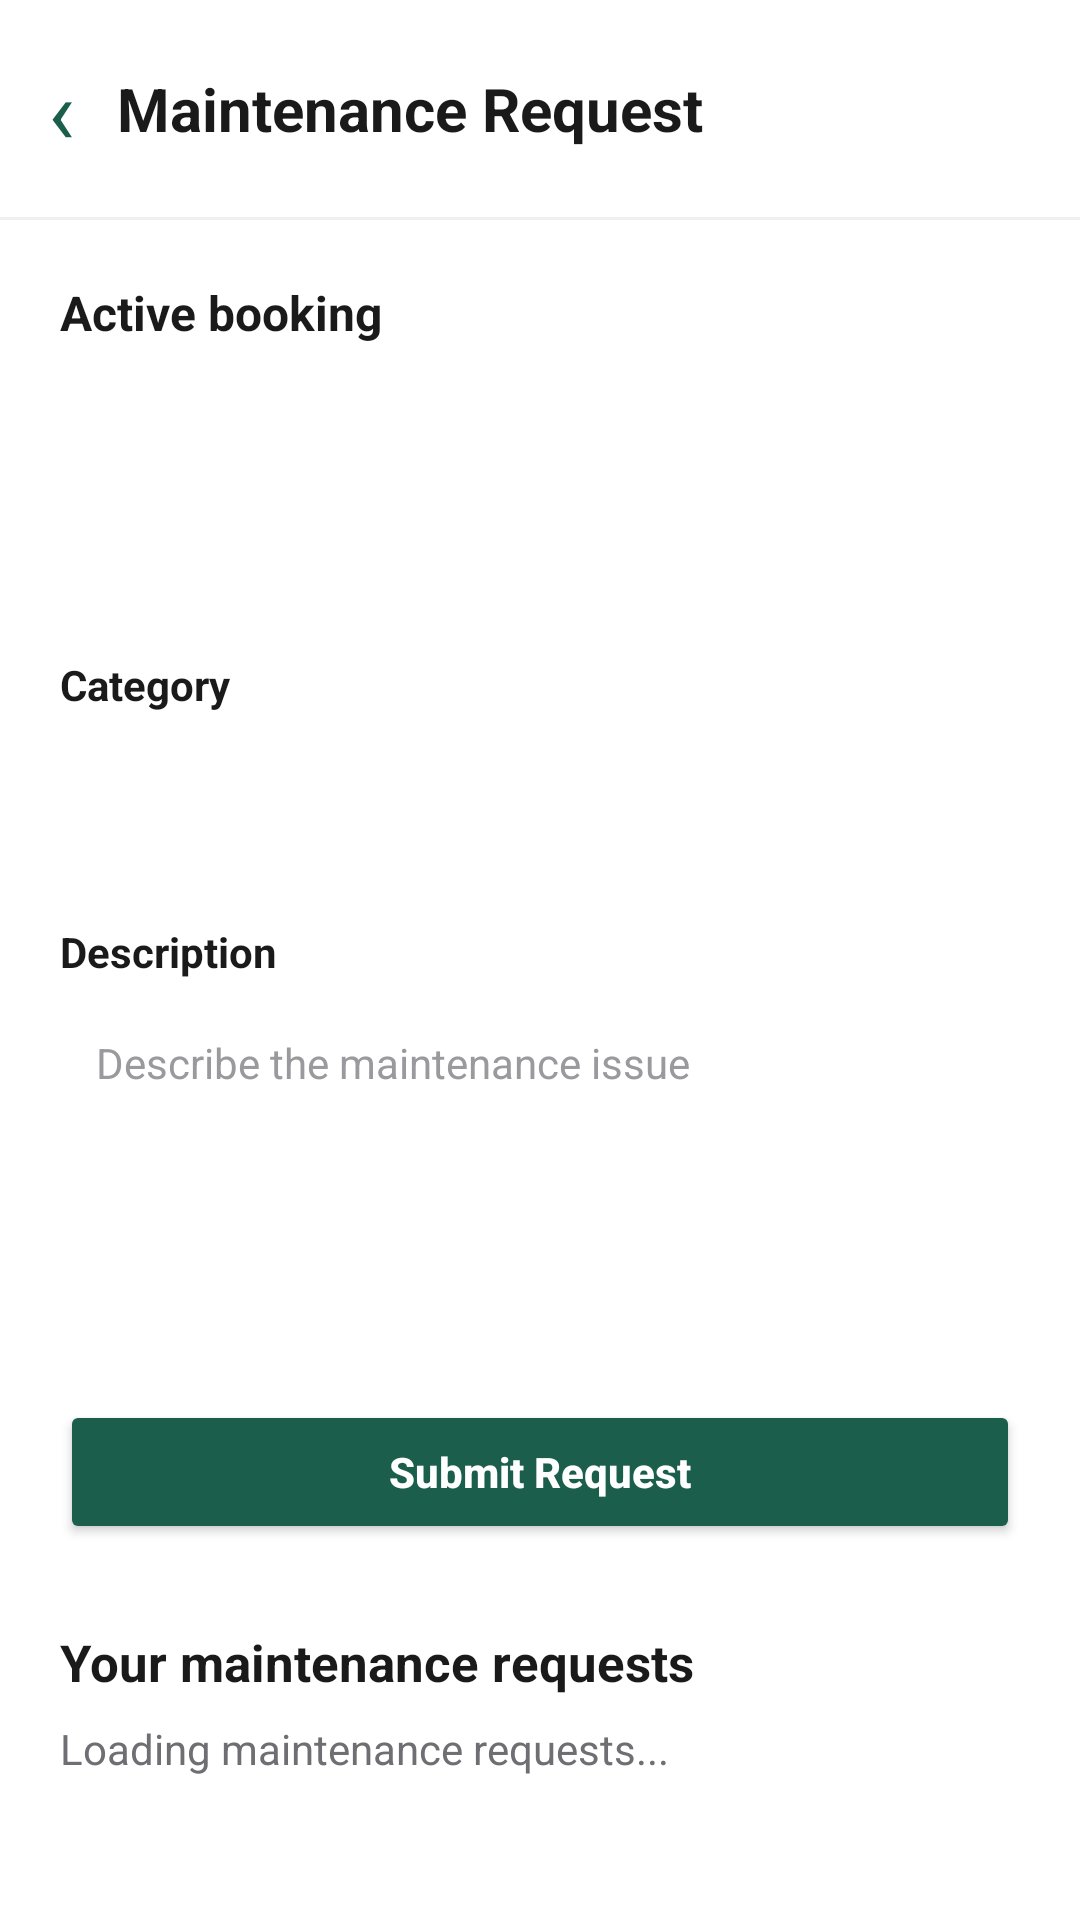

This screen was rendered from an Android layout file. Write that file and the resources it references.
<!-- AndroidManifest.xml: application theme Theme.Dormigo -->
<!-- res/layout/activity_student_maintenance_requests.xml -->
<?xml version="1.0" encoding="utf-8"?>
<androidx.constraintlayout.widget.ConstraintLayout
    xmlns:android="http://schemas.android.com/apk/res/android"
    xmlns:app="http://schemas.android.com/apk/res-auto"
    android:id="@+id/maintenanceRoot"
    android:layout_width="match_parent"
    android:layout_height="match_parent"
    android:background="#FFFFFF">

    <LinearLayout
        android:id="@+id/maintenanceTopBar"
        android:layout_width="match_parent"
        android:layout_height="wrap_content"
        android:orientation="horizontal"
        android:gravity="center_vertical"
        android:padding="16dp"
        app:layout_constraintTop_toTopOf="parent"
        app:layout_constraintStart_toStartOf="parent"
        app:layout_constraintEnd_toEndOf="parent">

        <TextView
            android:id="@+id/maintenanceBackButton"
            android:layout_width="wrap_content"
            android:layout_height="wrap_content"
            android:paddingEnd="14dp"
            android:text="‹"
            android:textColor="#1B5E4C"
            android:textSize="30sp"
            android:clickable="true"
            android:focusable="true"
            android:contentDescription="Back" />

        <TextView
            android:layout_width="0dp"
            android:layout_height="wrap_content"
            android:layout_weight="1"
            android:text="Maintenance Request"
            android:textColor="#1A1A1A"
            android:textSize="20sp"
            android:textStyle="bold" />
    </LinearLayout>

    <View
        android:id="@+id/maintenanceDivider"
        android:layout_width="match_parent"
        android:layout_height="1dp"
        android:background="#F0F0F0"
        app:layout_constraintTop_toBottomOf="@id/maintenanceTopBar"
        app:layout_constraintStart_toStartOf="parent"
        app:layout_constraintEnd_toEndOf="parent" />

    <androidx.core.widget.NestedScrollView
        android:layout_width="match_parent"
        android:layout_height="0dp"
        android:fillViewport="true"
        app:layout_constraintTop_toBottomOf="@id/maintenanceDivider"
        app:layout_constraintBottom_toBottomOf="parent"
        app:layout_constraintStart_toStartOf="parent"
        app:layout_constraintEnd_toEndOf="parent">

        <LinearLayout
            android:layout_width="match_parent"
            android:layout_height="wrap_content"
            android:orientation="vertical"
            android:padding="20dp">

            <TextView
                android:layout_width="match_parent"
                android:layout_height="wrap_content"
                android:text="Active booking"
                android:textColor="#1A1A1A"
                android:textSize="16sp"
                android:textStyle="bold" />

            <Spinner
                android:id="@+id/maintenanceBookingSpinner"
                android:layout_width="match_parent"
                android:layout_height="48dp"
                android:layout_marginTop="8dp"
                android:background="@drawable/bg_search_bar"
                android:paddingHorizontal="12dp" />

            <TextView
                android:id="@+id/maintenanceBookingDetails"
                android:layout_width="match_parent"
                android:layout_height="wrap_content"
                android:layout_marginTop="8dp"
                android:textColor="#6E6E73"
                android:textSize="13sp" />

            <TextView
                android:id="@+id/maintenanceEligibilityMessage"
                android:layout_width="match_parent"
                android:layout_height="wrap_content"
                android:layout_marginTop="10dp"
                android:textColor="#9A5B00"
                android:textSize="14sp"
                android:visibility="gone" />

            <TextView
                android:layout_width="match_parent"
                android:layout_height="wrap_content"
                android:layout_marginTop="22dp"
                android:text="Category"
                android:textColor="#1A1A1A"
                android:textSize="14sp"
                android:textStyle="bold" />

            <Spinner
                android:id="@+id/maintenanceCategorySpinner"
                android:layout_width="match_parent"
                android:layout_height="48dp"
                android:layout_marginTop="6dp"
                android:background="@drawable/bg_search_bar"
                android:paddingHorizontal="12dp" />

            <TextView
                android:layout_width="match_parent"
                android:layout_height="wrap_content"
                android:layout_marginTop="16dp"
                android:text="Description"
                android:textColor="#1A1A1A"
                android:textSize="14sp"
                android:textStyle="bold" />

            <EditText
                android:id="@+id/maintenanceDescriptionInput"
                android:layout_width="match_parent"
                android:layout_height="wrap_content"
                android:layout_marginTop="6dp"
                android:background="@drawable/bg_search_bar"
                android:gravity="top|start"
                android:hint="Describe the maintenance issue"
                android:inputType="textCapSentences|textMultiLine"
                android:maxLength="2000"
                android:minHeight="120dp"
                android:padding="12dp"
                android:textColor="#1A1A1A"
                android:textColorHint="#9A9A9E"
                android:textSize="14sp" />

            <Button
                android:id="@+id/maintenanceSubmitButton"
                android:layout_width="match_parent"
                android:layout_height="48dp"
                android:layout_marginTop="14dp"
                android:backgroundTint="#1B5E4C"
                android:text="Submit Request"
                android:textAllCaps="false"
                android:textColor="#FFFFFF"
                android:textStyle="bold" />

            <TextView
                android:layout_width="match_parent"
                android:layout_height="wrap_content"
                android:layout_marginTop="28dp"
                android:text="Your maintenance requests"
                android:textColor="#1A1A1A"
                android:textSize="17sp"
                android:textStyle="bold" />

            <TextView
                android:id="@+id/maintenanceRequestsMessage"
                android:layout_width="match_parent"
                android:layout_height="wrap_content"
                android:layout_marginTop="8dp"
                android:text="Loading maintenance requests..."
                android:textColor="#6E6E73"
                android:textSize="14sp" />

            <LinearLayout
                android:id="@+id/maintenanceRequestsContainer"
                android:layout_width="match_parent"
                android:layout_height="wrap_content"
                android:layout_marginTop="4dp"
                android:orientation="vertical" />
        </LinearLayout>
    </androidx.core.widget.NestedScrollView>
</androidx.constraintlayout.widget.ConstraintLayout>
<!-- resources referenced by this layout -->
<resources>
  <style name="Theme.Dormigo" parent="Base.Theme.Dormigo" />
  <style name="Base.Theme.Dormigo" parent="Theme.Material3.DayNight.NoActionBar">
          
          <item name="colorPrimary">#1B5E4C</item>
          <item name="colorOnPrimary">#FFFFFF</item>
      </style>
</resources>
